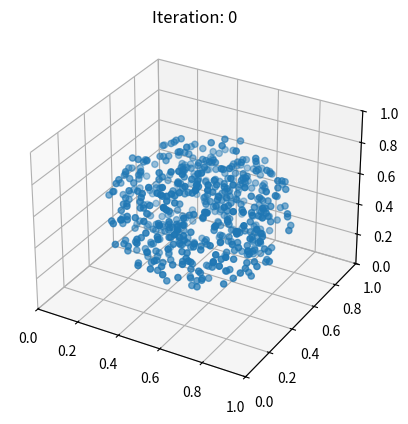

Python code for this plot: (Note: this script raises an exception after producing the figure.)
from copy import deepcopy
from numpy import array
from numpy.linalg import norm
from numpy import random
import matplotlib.pyplot as plt
from mpl_toolkits.mplot3d import Axes3D

class Node:
# A node represents a body if it is an endnote (i.e. if node.child is None)
# or an abstract node of the quad-tree if it has child.

    def __init__(self, m, x, y, z):
    # The initializer creates a child-less node (an actual body).
        self.m = m
        # Instead of storing the position of a node, we store the mass times
        # position, m_pos. This makes it easier to update the center-of-mass.
        self.m_pos = m * array([x, y, z])
        self.momentum = array([0., 0., 0.])
        self.child = None

    def into_next_octant(self):
    # Places node into next-level octant and returns the octant number.
        self.s = 0.5 * self.s   # s: side-length of current octant.
        return self._subdivide(1) + 2*self._subdivide(0)

    def pos(self):
    # Physical position of node, independent of currently active octant.
        return self.m_pos / self.m

    def reset_to_0th_octant(self):
    # Re-positions the node to the level-0 octant (full domain).
        # Side-length of the level-0 octant is 1.
        self.s = 1.0
        # Relative position inside the octant is equal to physical position.
        self.relpos = self.pos().copy()

    def dist(self, other):
    # Distance between present node and another node.
        return norm(other.pos() - self.pos())

    def force_on(self, other):
    # Force which the present node is exerting on a given body.
        # To avoid numerical instabilities, introduce a short-distance cutoff.
        cutoff_dist = 0.002
        d = self.dist(other)
        if d < cutoff_dist:
            return array([0., 0., 0.])
        else:
            # Gravitational force goes like 1/r**2.
            return (self.pos() - other.pos()) * (self.m*other.m / d**3)

    def _subdivide(self, i):
    # Places node into next-level octant along direction i and recomputes
    # the relative position relpos of the node inside this octant.
        self.relpos[i] *= 2.0
        if self.relpos[i] < 1.0:
            octant = 0
        else:
            octant = 1
            self.relpos[i] -= 1.0
        return octant


def add(body, node):
# Barnes-Hut algorithm: Creation of the quad-tree. This function adds
# a new body into a quad-tree node. Returns an updated version of the node.
    # 1. If node n does not contain a body, put the new body b here.
    new_node = body if node is None else None
    # To limit the recursion depth, set a lower limit for the size of octant.
    smallest_octant = 1.e-4
    if node is not None and node.s > smallest_octant:
        # 3. If node n is an external node, then the new body b is in conflict
        #    with a body already present in this region. ...
        if node.child is None:
            new_node = deepcopy(node)
        #    ... Subdivide the region further by creating eight children
            new_node.child = [None for i in range(4)]
        #    ... And to start with, insert the already present body recursively
        #        into the appropriate octant.
            octant = node.into_next_octant()
            new_node.child[octant] = node
        # 2. If node n is an internal node, we don't to modify its child.
        else:
            new_node = node

        # 2. and 3. If node n is or has become an internal node ...
        #           ... update its mass and "center-of-mass times mass".
        new_node.m += body.m
        new_node.m_pos += body.m_pos
        # ... and recursively add the new body into the appropriate octant.
        octant = body.into_next_octant()
        new_node.child[octant] = add(body, new_node.child[octant])
    return new_node


def force_on(body, node, theta):
# Barnes-Hut algorithm: usage of the quad-tree. This function computes
# the net force on a body exerted by all bodies in node "node".
# Note how the code is shorter and more expressive than the human-language
# description of the algorithm.
    # 1. If the current node is an external node, 
    #    calculate the force exerted by the current node on b.
    if node.child is None:
        return node.force_on(body)

    # 2. Otherwise, calculate the ratio s/d. If s/d < θ, treat this internal
    #    node as a single body, and calculate the force it exerts on body b.
    if node.s < node.dist(body) * theta:
        return node.force_on(body)

    # 3. Otherwise, run the procedure recursively on each child.
    return sum(force_on(body, c, theta) for c in node.child if c is not None)


def verlet(bodies, root, theta, G, dt):
# Execute a time iteration according to the Verlet algorithm.
    for body in bodies:
        force = G * force_on(body, root, theta)
        body.momentum += dt * force
        body.m_pos += dt * body.momentum 

def plot_bodies(bodies, i):
# Write an image representing the current position of the bodies.
# To create a movie with avconv or ffmpeg use the following command:
# ffmpeg -r 15 -i bodies3D_%06d.png -q:v 0 bodies3D.avi
    ax = plt.gcf().add_subplot(111, projection='3d')
    ax.scatter([b.pos()[0] for b in bodies], \
    [b.pos()[1] for b in bodies], [b.pos()[2] for b in bodies])
    ax.set_xlim([0., 1.0])
    ax.set_ylim([0., 1.0])
    ax.set_zlim([0., 1.0])
    plt.title("Iteration: "+str(i))
    plt.gcf().savefig('./images/bodies3D_{0:06}.png'.format(i))


######### MAIN PROGRAM ########################################################

# Theta-criterion of the Barnes-Hut algorithm.
theta = 0.5
# Mass of a body.
mass = 1.0
# Initially, the bodies are distributed inside a circle of radius ini_radius.
ini_radius = 0.4
# Initial maximum velocity of the bodies.
inivel = 0.1
# The "gravitational constant" is chosen so as to get a pleasant output.
G = 4.e-6
# Discrete time step.
dt = 1.e-3
# Number of bodies (the actual number is smaller, because all bodies
# outside the initial radius are removed).
numbodies = 1000
# Number of time-iterations executed by the program.
max_iter = 10000
# Frequency at which PNG images are written.
img_iter = 20

# The pseudo-random number generator is initialized at a deterministic # value, for proper validation of the output for the exercise series.  random.seed(1)
# x- and y and z-pos are initialized to a cube with side-length 2*ini_radius.
random.seed(1)
posx = random.random(numbodies) *2.*ini_radius + 0.5-ini_radius
posy = random.random(numbodies) *2.*ini_radius + 0.5-ini_radius
posz = random.random(numbodies) *2.*ini_radius + 0.5-ini_radius
# We only keep the bodies inside a circle of radius ini_radius.
bodies = [ Node(mass, px, py, pz) for (px,py,pz) in zip(posx, posy, posz) \
               if (px-0.5)**2 + (py-0.5)**2+ (pz-0.5)**2 < ini_radius**2 ]

#input("Press the <ENTER> key to continue...")
#print ("here")
# Initially, the bodies have a radial velocity of an amplitude proportional to
# the distance from the center. This induces a rotational motion creating a
# "galaxy-like" impression.
for body in bodies: 
    r = body.pos() - array([0.5, 0.5, body.pos()[2] ])
    body.momentum = array([-r[1], r[0], 0.]) * \
    mass*inivel*norm(r)/ini_radius

# Principal loop over time iterations.
for i in range(max_iter):
    # The quad-tree is recomputed at each iteration.
    root = None
    for body in bodies:
        body.reset_to_0th_octant()
        root = add(body, root)
    # Computation of forces, and advancment of bodies.
    verlet(bodies, root, theta, G, dt)
    # Output
    body = bodies[0]
    print("z component of position of first body of "+str(i)+" iteration:"+
          str(body.m_pos[2]))
    if i%img_iter==0:
        print("Writing images at iteration {0}".format(i))
        plot_bodies(bodies, i//img_iter)

'OCTREE:0.5605615948138954'
'QUADTREE:0.5605615948138954'
